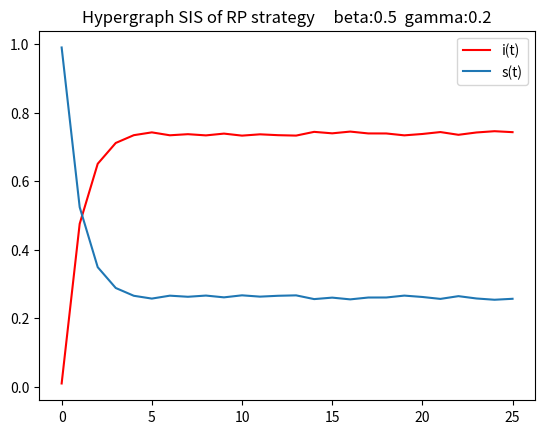

Generate this figure with matplotlib:
# @Title    : 超图上的传播
# [redacted]
# @Date     : 2021/8/5
# @Dec      : RP strategy

import pandas as pd
import numpy as np
import matplotlib.pyplot as plt
import time
import random

def constructMatrix():
    """
    构造超图的点边矩阵
    :return: 超图的点边矩阵 matrix
    """
    matrix = np.random.randint(0, 2, size=(100, 10))
    for i in range(100):
        if sum(matrix[i]) == 0:
            j = np.random.randint(0, 10)
            matrix[i, j] = 1
    return matrix

def findAdjNode(I_list, df_hyper_matrix):
    """
    找到邻居节点集合
    :param I_list: 感染节点集
    :param df_hyper_matrix: 超图的点边矩阵
    :return: 不重复的邻居节点集 np.unique(nodes_in_edges)
    """
    # 找到该点所属的超边集合
    edges_conclude_nodes = np.array([])
    for node in I_list:
        edges_conclude_nodes = np.where(np.array(df_hyper_matrix.loc[node]) == 1)[0]
    # 找到可能传播到超边中的顶点集合
    nodes_in_edges = np.array([])
    for edge in edges_conclude_nodes:
        nodes = np.where(np.array(df_hyper_matrix[edge]) == 1)[0]
        nodes_in_edges = np.append(nodes_in_edges, nodes)
    return np.unique(nodes_in_edges)

def formatInfectedList(I_list, infected_list):
    """
    筛选出不在I_list当中的节点
    :param I_list: 感染节点集
    :param infected_list: 本次受感染的节点（未筛选）
    :return: 本次受感染的节点（筛选后）format_list
    """
    format_list = []
    for i in range(0, len(infected_list)):
        if infected_list[i] not in I_list:
            format_list.append(infected_list[i])
    return format_list

if __name__ == '__main__':
    start = time.perf_counter()

    # 构造超图矩阵
    hyper_matrix = constructMatrix()
    df_hyper_matrix = pd.DataFrame(hyper_matrix)

    # 初始态赋值一个感染节点
    N = len(df_hyper_matrix.index.values)
    total_matrix = []
    for i_node in range(0, N):
        print("---------computing----------")
        # i_node = random.randint(0, N-1)
        I_list = [i_node]

        # 开始传播
        beta = 0.5
        gamma = 0.2
        iters = 25
        I_total_list = [1]

        for t in range(0, iters):
            # 找到邻居节点集
            adj_nodes = findAdjNode(I_list, df_hyper_matrix)
            # 开始对邻节点传播
            random_list = np.random.random(size=len(adj_nodes))
            index_list = np.where(random_list < beta)[0]
            infected_list = adj_nodes[index_list]
            infected_list_unique = formatInfectedList(I_list, infected_list)
            # 上次感染的节点开始恢复
            for each in I_list:
                if random.random() < gamma:
                    I_list.remove(each)
            # 加入本次所感染的节点
            I_list.extend(infected_list_unique)
            I_total_list.append(len(I_list))
        total_matrix.append(I_total_list)

    # 计算均值并绘图
    final_I_list = pd.DataFrame(total_matrix).mean(axis=0) / N
    final_R_list = 1 - final_I_list
    T_list = np.arange(len(final_I_list))
    plt.title("Hypergraph SIS of RP strategy     " + "beta:" + str(beta) + "  gamma:" + str(gamma))
    plt.plot(T_list, final_I_list, label='i(t)', color='r')
    plt.plot(T_list, final_R_list, label='s(t)')
    plt.legend()
    plt.show()

    end = time.perf_counter()
    print(str(end - start))

